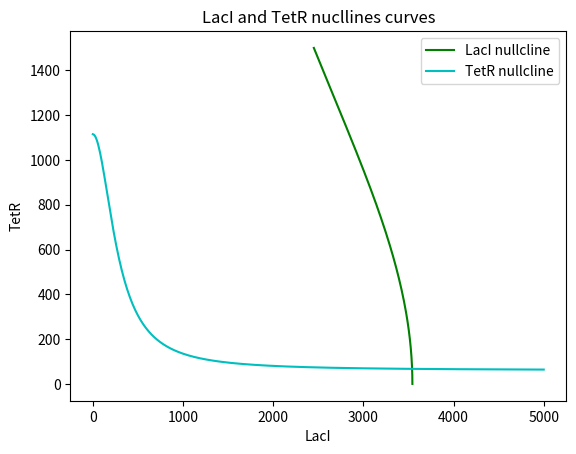

Generate this figure with matplotlib:
from scipy.integrate import odeint
from matplotlib import pyplot as plt
from math import nan
import numpy as np

# Parameters
klm0 = 3.20e-2
klm = 8.30
thetaAtc = 11.65
etaAtc = 2.00
thetaTet = 30.00
etaTet = 2.00
glm = 1.386e-1
ktm0 = 1.19e-1
ktm = 2.06
thetaIptg = 9.06e-2
etaIptg = 2.00
thetaLac = 31.94
etaLac = 2.00
gtm = 1.386e-1
klp = 9.726e-1
glp = 1.65e-2
ktp = 1.170
gtp = 1.65e-2


def deterministic(u, t, args):
    """
    Determinsitic ODE system of the Genetic Toggle Switch
    """
    mRNAl, mRNAt, LacI, TetR = u

    aTc = 20
    IPTG = 0.25

    klm0, klm, thetaAtc, etaAtc, thetaTet, etaTet, glm, ktm0, ktm, thetaIptg, etaIptg, thetaLac, etaLac, gtm, klp, glp, ktp, gtp = args

    dmRNAl_dt = klm0 + (klm / (1 + ((TetR / thetaTet) / (1 + (aTc / thetaAtc) ** etaAtc)) ** etaTet)) - glm * mRNAl
    dmRNAt_dt = ktm0 + (ktm / (1 + ((LacI / thetaLac) / (1 + (IPTG / thetaIptg) ** etaIptg)) ** etaLac)) - gtm * mRNAt
    dLacI_dt = klp * mRNAl - glp * LacI
    dTetR_dt = ktp * mRNAt - gtp * TetR

    return [dmRNAl_dt, dmRNAt_dt, dLacI_dt, dTetR_dt]


params = [klm0, klm, thetaAtc, etaAtc, thetaTet, etaTet, glm, ktm0, ktm, thetaIptg, etaIptg, thetaLac, etaLac, gtm, klp,
          glp, ktp, gtp]
time = np.linspace(0, 2000, 2001)

solution = odeint(deterministic, [0, 0, 0, 0], time, args=(params,))


def nullclines(args, aTc=100, IPTG=0.25):
    """
    Nullclines of the Genetic Toggle Switch
    """
    klm0, klm, thetaAtc, etaAtc, thetaTet, etaTet, glm, ktm0, ktm, thetaIptg, etaIptg, thetaLac, etaLac, gtm, klp, glp, ktp, gtp = args
    n = 201
    LacI_vector = np.linspace(0, 5000, 501)
    print("LacI Vector:", LacI_vector)
    TetR_vector = np.linspace(0, 1500, 151)
    # print("TetR Vector:", TetR_vector)

    mRNAL_vector = (klm0 + (klm / (1 + ((TetR_vector / thetaTet) / (1 + (aTc / thetaAtc) ** etaAtc)) ** etaTet))) / glm

    mRNAT_vector = (ktm0 + (
                ktm / (1 + ((LacI_vector / thetaLac) / (1 + (IPTG / thetaIptg) ** etaIptg)) ** etaLac))) / gtm


    n_lacI_vector = (klp * mRNAL_vector) / glp
    n_tetR_vector = (ktp * mRNAT_vector) / gtp

    # Plotting the nullclines
    plt.plot(n_lacI_vector, TetR_vector, 'g', label='LacI nullcline')
    plt.plot(LacI_vector, n_tetR_vector, 'c', label='TetR nullcline')
    plt.xlabel('LacI')
    plt.ylabel('TetR')
    plt.title('LacI and TetR nucllines curves')
    plt.legend()
    plt.show()


nullclines(params)
